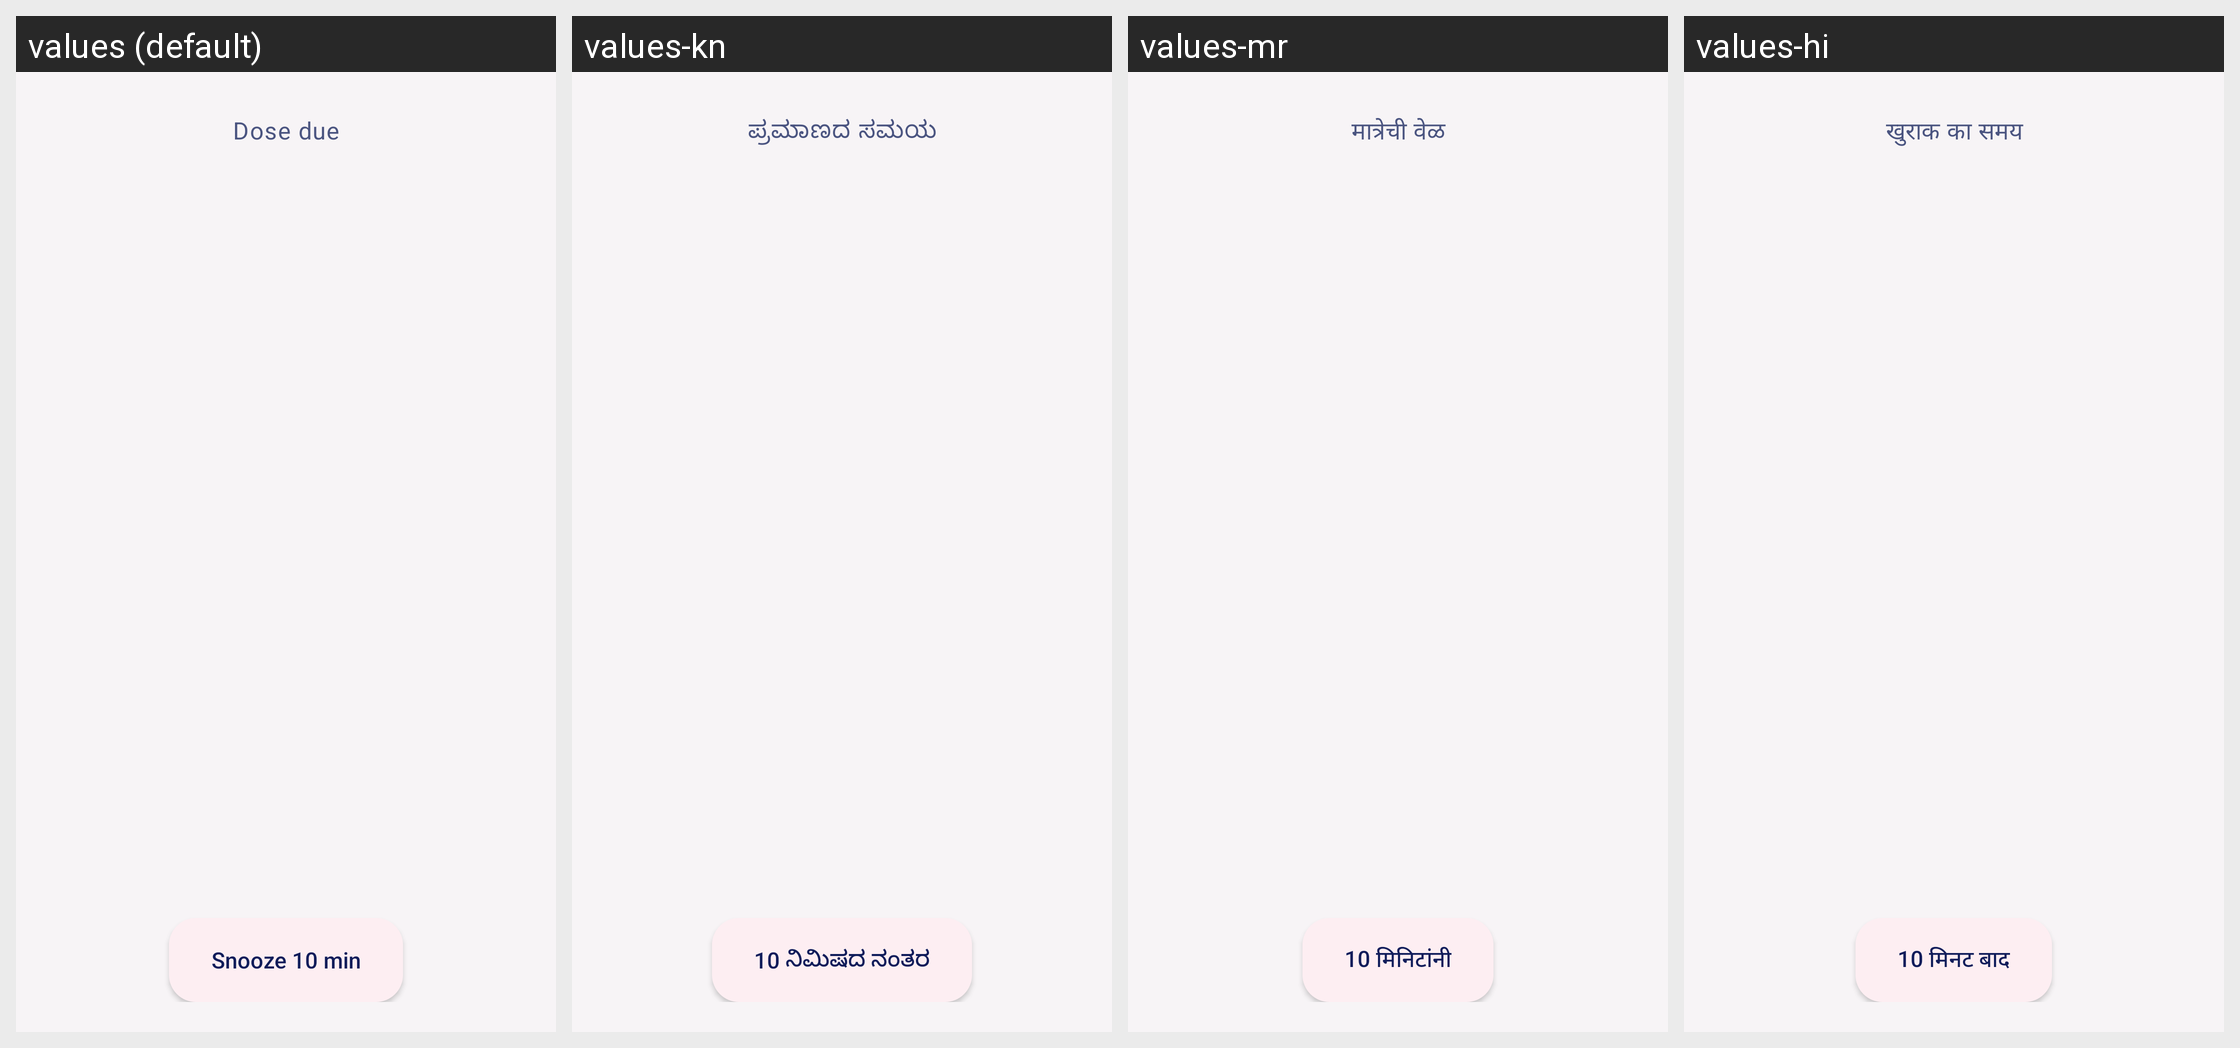

Strings drawn on this Android screen and how each of the app's shown locales translates them:
Android screen res/layout/activity_alarm.xml rendered under 4 locales, left to right: values (default), values-kn, values-mr, values-hi. Device: Nexus 5 (rendered at 1080×1920; each locale shown at half size, 540×960, under a caption strip naming it); theme AlarmTheme.
Other locales in the repository, not shown: values-ml, values-ta, values-te.
Strings drawn on this screen, with the default value and each locale's value (text and hints the layout hard-codes, and strings that could not be matched under every locale, appear in the picture but are not listed):

alarm_eyebrow_prefix
  values: Dose due
  values-kn: ಪ್ರಮಾಣದ ಸಮಯ
  values-mr: मात्रेची वेळ
  values-hi: खुराक का समय

alarm_snooze
  values: Snooze 10 min
  values-kn: 10 ನಿಮಿಷದ ನಂತರ
  values-mr: 10 मिनिटांनी
  values-hi: 10 मिनट बाद
